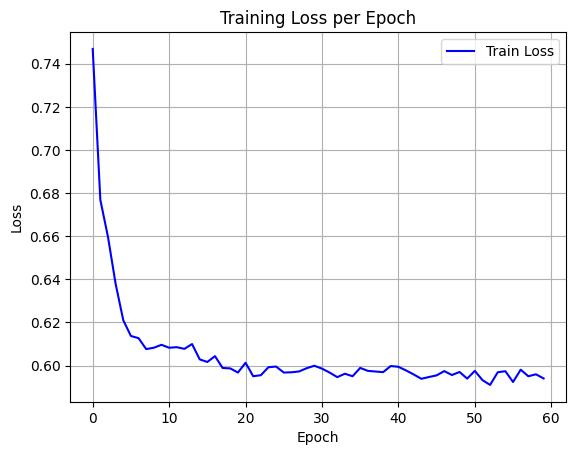

Data behind this chart, as committed beside it:
epoch, train_loss
0, 0.7468
1, 0.6768
2, 0.6597
3, 0.6379
4, 0.6211
5, 0.6137
6, 0.6127
7, 0.6076
8, 0.6083
9, 0.6096
10, 0.6083
11, 0.6085
12, 0.6078
13, 0.61
14, 0.6029
15, 0.6017
16, 0.6044
17, 0.5989
18, 0.5987
19, 0.5968
20, 0.6013
21, 0.5951
22, 0.5955
23, 0.5993
24, 0.5995
25, 0.5968
26, 0.5969
27, 0.5973
28, 0.5988
29, 0.5999
30, 0.5986
31, 0.5968
32, 0.5946
33, 0.5962
34, 0.5951
35, 0.5989
36, 0.5976
37, 0.5972
38, 0.597
39, 0.5998
40, 0.5994
41, 0.5978
42, 0.5959
43, 0.5939
44, 0.5947
45, 0.5955
46, 0.5974
47, 0.5956
48, 0.597
49, 0.594
50, 0.5975
51, 0.5933
52, 0.591
53, 0.5969
54, 0.5974
55, 0.5924
56, 0.5981
57, 0.5951
58, 0.596
59, 0.594
